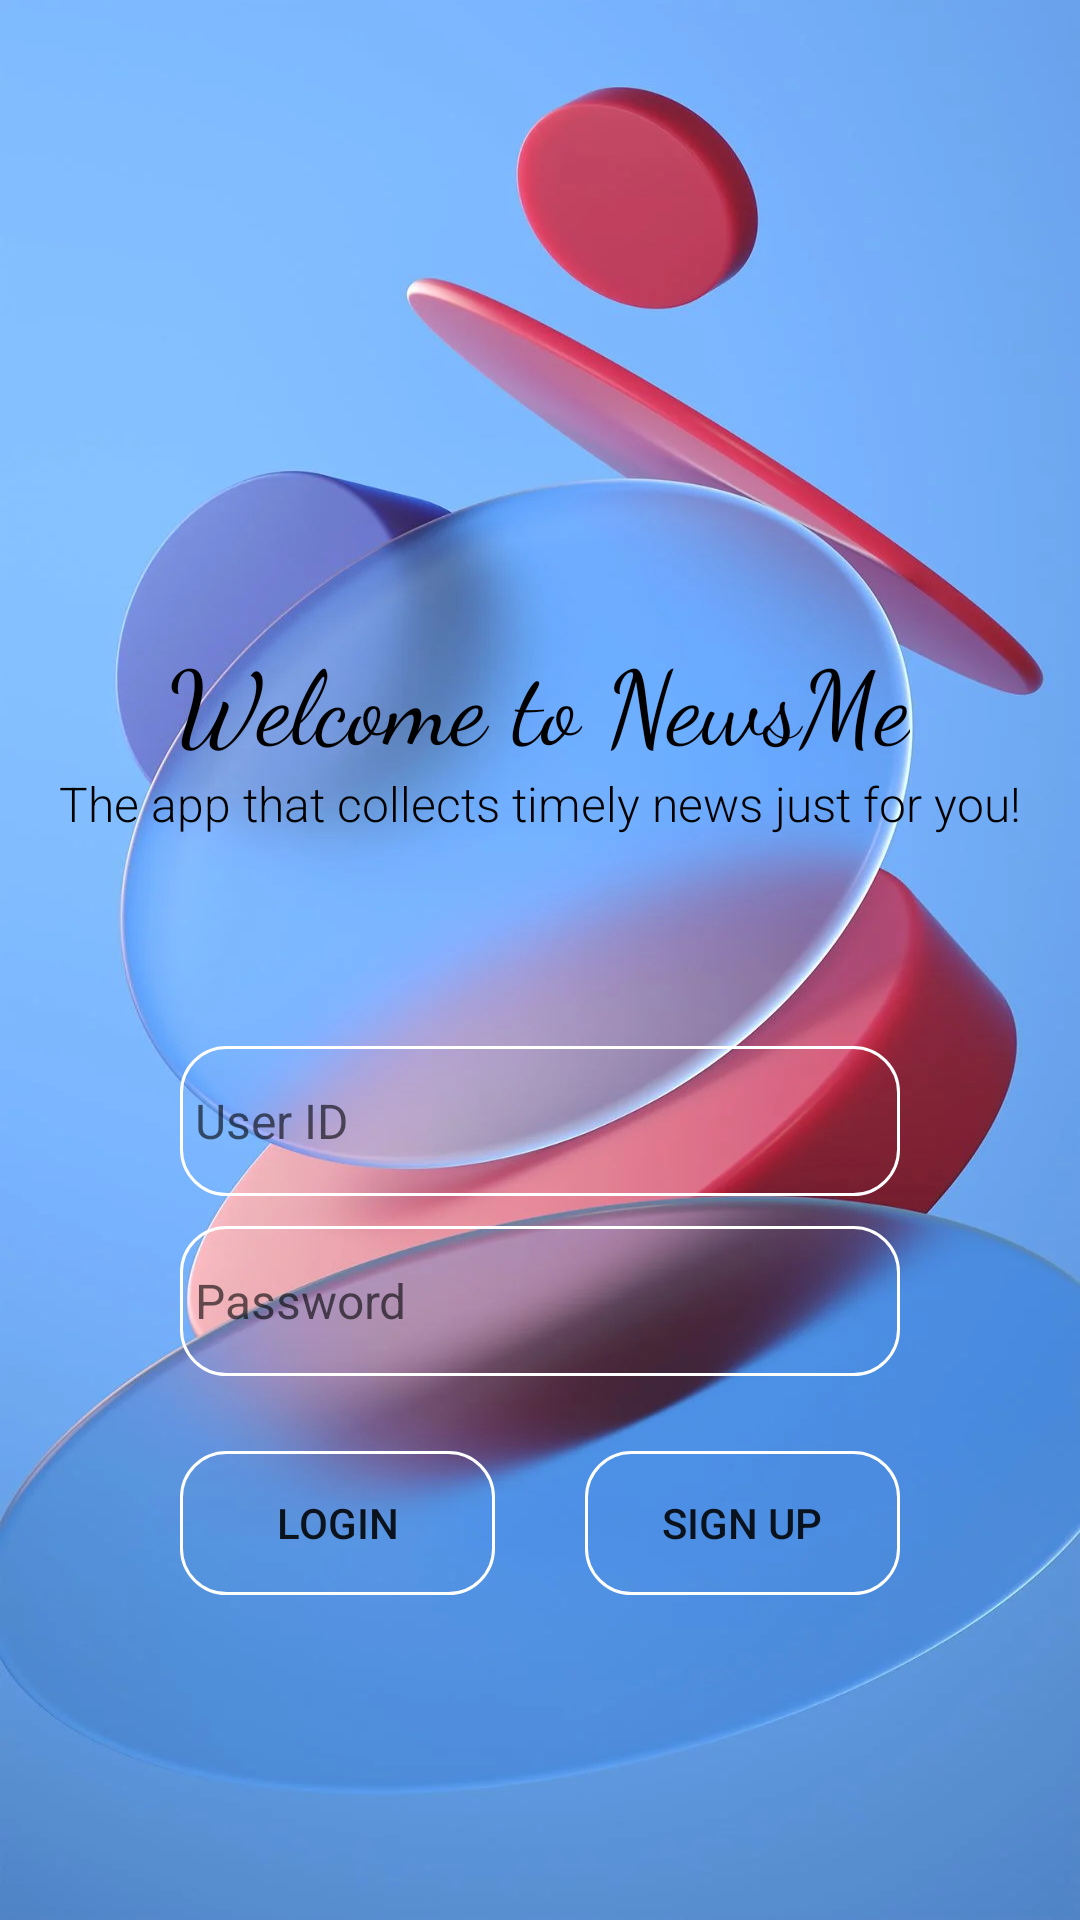

The Android layout XML behind this screen, and the referenced resources:
<!-- AndroidManifest.xml: application theme Theme.TestAPP -->
<!-- res/layout/activity_main.xml -->
<?xml version="1.0" encoding="utf-8"?>
<LinearLayout xmlns:android="http://schemas.android.com/apk/res/android"
    xmlns:app="http://schemas.android.com/apk/res-auto"
    xmlns:tools="http://schemas.android.com/tools"
    android:layout_width="match_parent"
    android:layout_height="match_parent"
    android:orientation="vertical"
    android:padding="10dp"
    android:background="@drawable/miui12"
    tools:context=".MainActivity">

    
    <TextView
        android:id="@+id/welcome_text"
        android:layout_width="wrap_content"
        android:layout_height="wrap_content"
        android:layout_gravity="center"
        android:layout_marginTop="200dp"
        android:fontFamily="cursive"
        android:text="@string/home_welcome"
        android:textColor="@color/black"
        android:textSize="34sp" />

    
    
    <TextView
        android:id="@+id/welcome_text2"
        android:layout_width="wrap_content"
        android:layout_height="wrap_content"
        android:layout_gravity="center"
        android:ellipsize="end"
        android:fontFamily="sans-serif-light"
        android:maxEms="20"

        android:maxLines="1"
        android:text="@string/home_welcome2"
        android:textColor="@color/black"
        android:textSize="16sp" />

    
    
    
    <EditText
        android:id="@+id/user_name_box"
        android:layout_width="match_parent"
        android:layout_height="50dp"
        android:layout_marginTop="70dp"
        android:layout_marginLeft="50dp"
        android:layout_marginRight="50dp"
        android:fontFamily="sans-serif"
        android:hint="@string/user_name_box"

        android:maxLines="1"
        android:inputType="text"

        android:padding="5dp"
        android:textColor="@color/black"
        android:textSize="16sp"

        android:background="@drawable/bg_login_box" />


    
    <EditText
        android:id="@+id/password_box"
        android:layout_width="match_parent"
        android:layout_height="50dp"
        android:layout_marginTop="10dp"
        android:layout_marginLeft="50dp"
        android:layout_marginRight="50dp"
        android:fontFamily="sans-serif"
        android:hint="@string/password_box"
        android:inputType="textPassword"

        android:maxLines="1"
        android:padding="5dp"
        android:textColor="@color/black"
        android:textSize="16sp"

        android:background="@drawable/bg_login_box" />

    
    <LinearLayout
        android:layout_width="match_parent"
        android:layout_height="wrap_content"
        android:orientation="horizontal"
        android:layout_marginTop="25dp">

        

        <Button
            android:id="@+id/login_button"

            android:layout_width="0dp"
            android:layout_weight="1"

            android:layout_height="wrap_content"
            android:text="@string/log_in"
            android:layout_gravity="center"

            android:layout_marginLeft="50dp"

            android:background="@drawable/bg_login_box" />

        

        <Button
            android:id="@+id/sign_up_button"

            android:layout_width="0dp"
            android:layout_weight="1"

            android:layout_height="wrap_content"
            android:text="@string/sign_up"
            android:layout_gravity="center"

            android:layout_marginLeft="30dp"
            android:layout_marginRight="50dp"

            android:background="@drawable/bg_login_box" />

    </LinearLayout>


</LinearLayout>
<!-- resources referenced by this layout -->
<resources>
  <color name="black">#FF000000</color>
  <!-- drawable bg_login_box (drawable) -->
  <?xml version="1.0" encoding="utf-8"?>
  <shape xmlns:android="http://schemas.android.com/apk/res/android">
      
      <stroke
          android:width="1dp"
          android:color="@color/white"
          />
  
      
      <corners
          android:radius="15dp"
          />
  
  </shape>
  <!-- drawable miui12: webp bitmap (drawable-xhdpi, 50374 bytes) -->
  <string name="home_welcome">Welcome to NewsMe</string>
  <string name="home_welcome2">The app that collects timely news just for you!</string>
  <string name="log_in">Login</string>
  <string name="password_box">Password</string>
  <string name="sign_up">Sign Up</string>
  <string name="user_name_box">User ID</string>
  <style name="Theme.TestAPP" parent="Theme.MaterialComponents.DayNight.DarkActionBar">
          
          <item name="colorPrimary">@color/purple_500</item>
          <item name="colorPrimaryVariant">@color/purple_700</item>
          <item name="colorOnPrimary">@color/white</item>
          
          <item name="colorSecondary">@color/teal_200</item>
          <item name="colorSecondaryVariant">@color/teal_700</item>
          <item name="colorOnSecondary">@color/black</item>
          
          <item name="android:statusBarColor" tools:targetApi="l">?attr/colorPrimaryVariant</item>
          
      </style>
  <color name="white">#FFFFFFFF</color>
  <color name="purple_500">#FF6200EE</color>
  <color name="purple_700">#FF3700B3</color>
  <color name="teal_200">#FF03DAC5</color>
  <color name="teal_700">#FF018786</color>
</resources>
